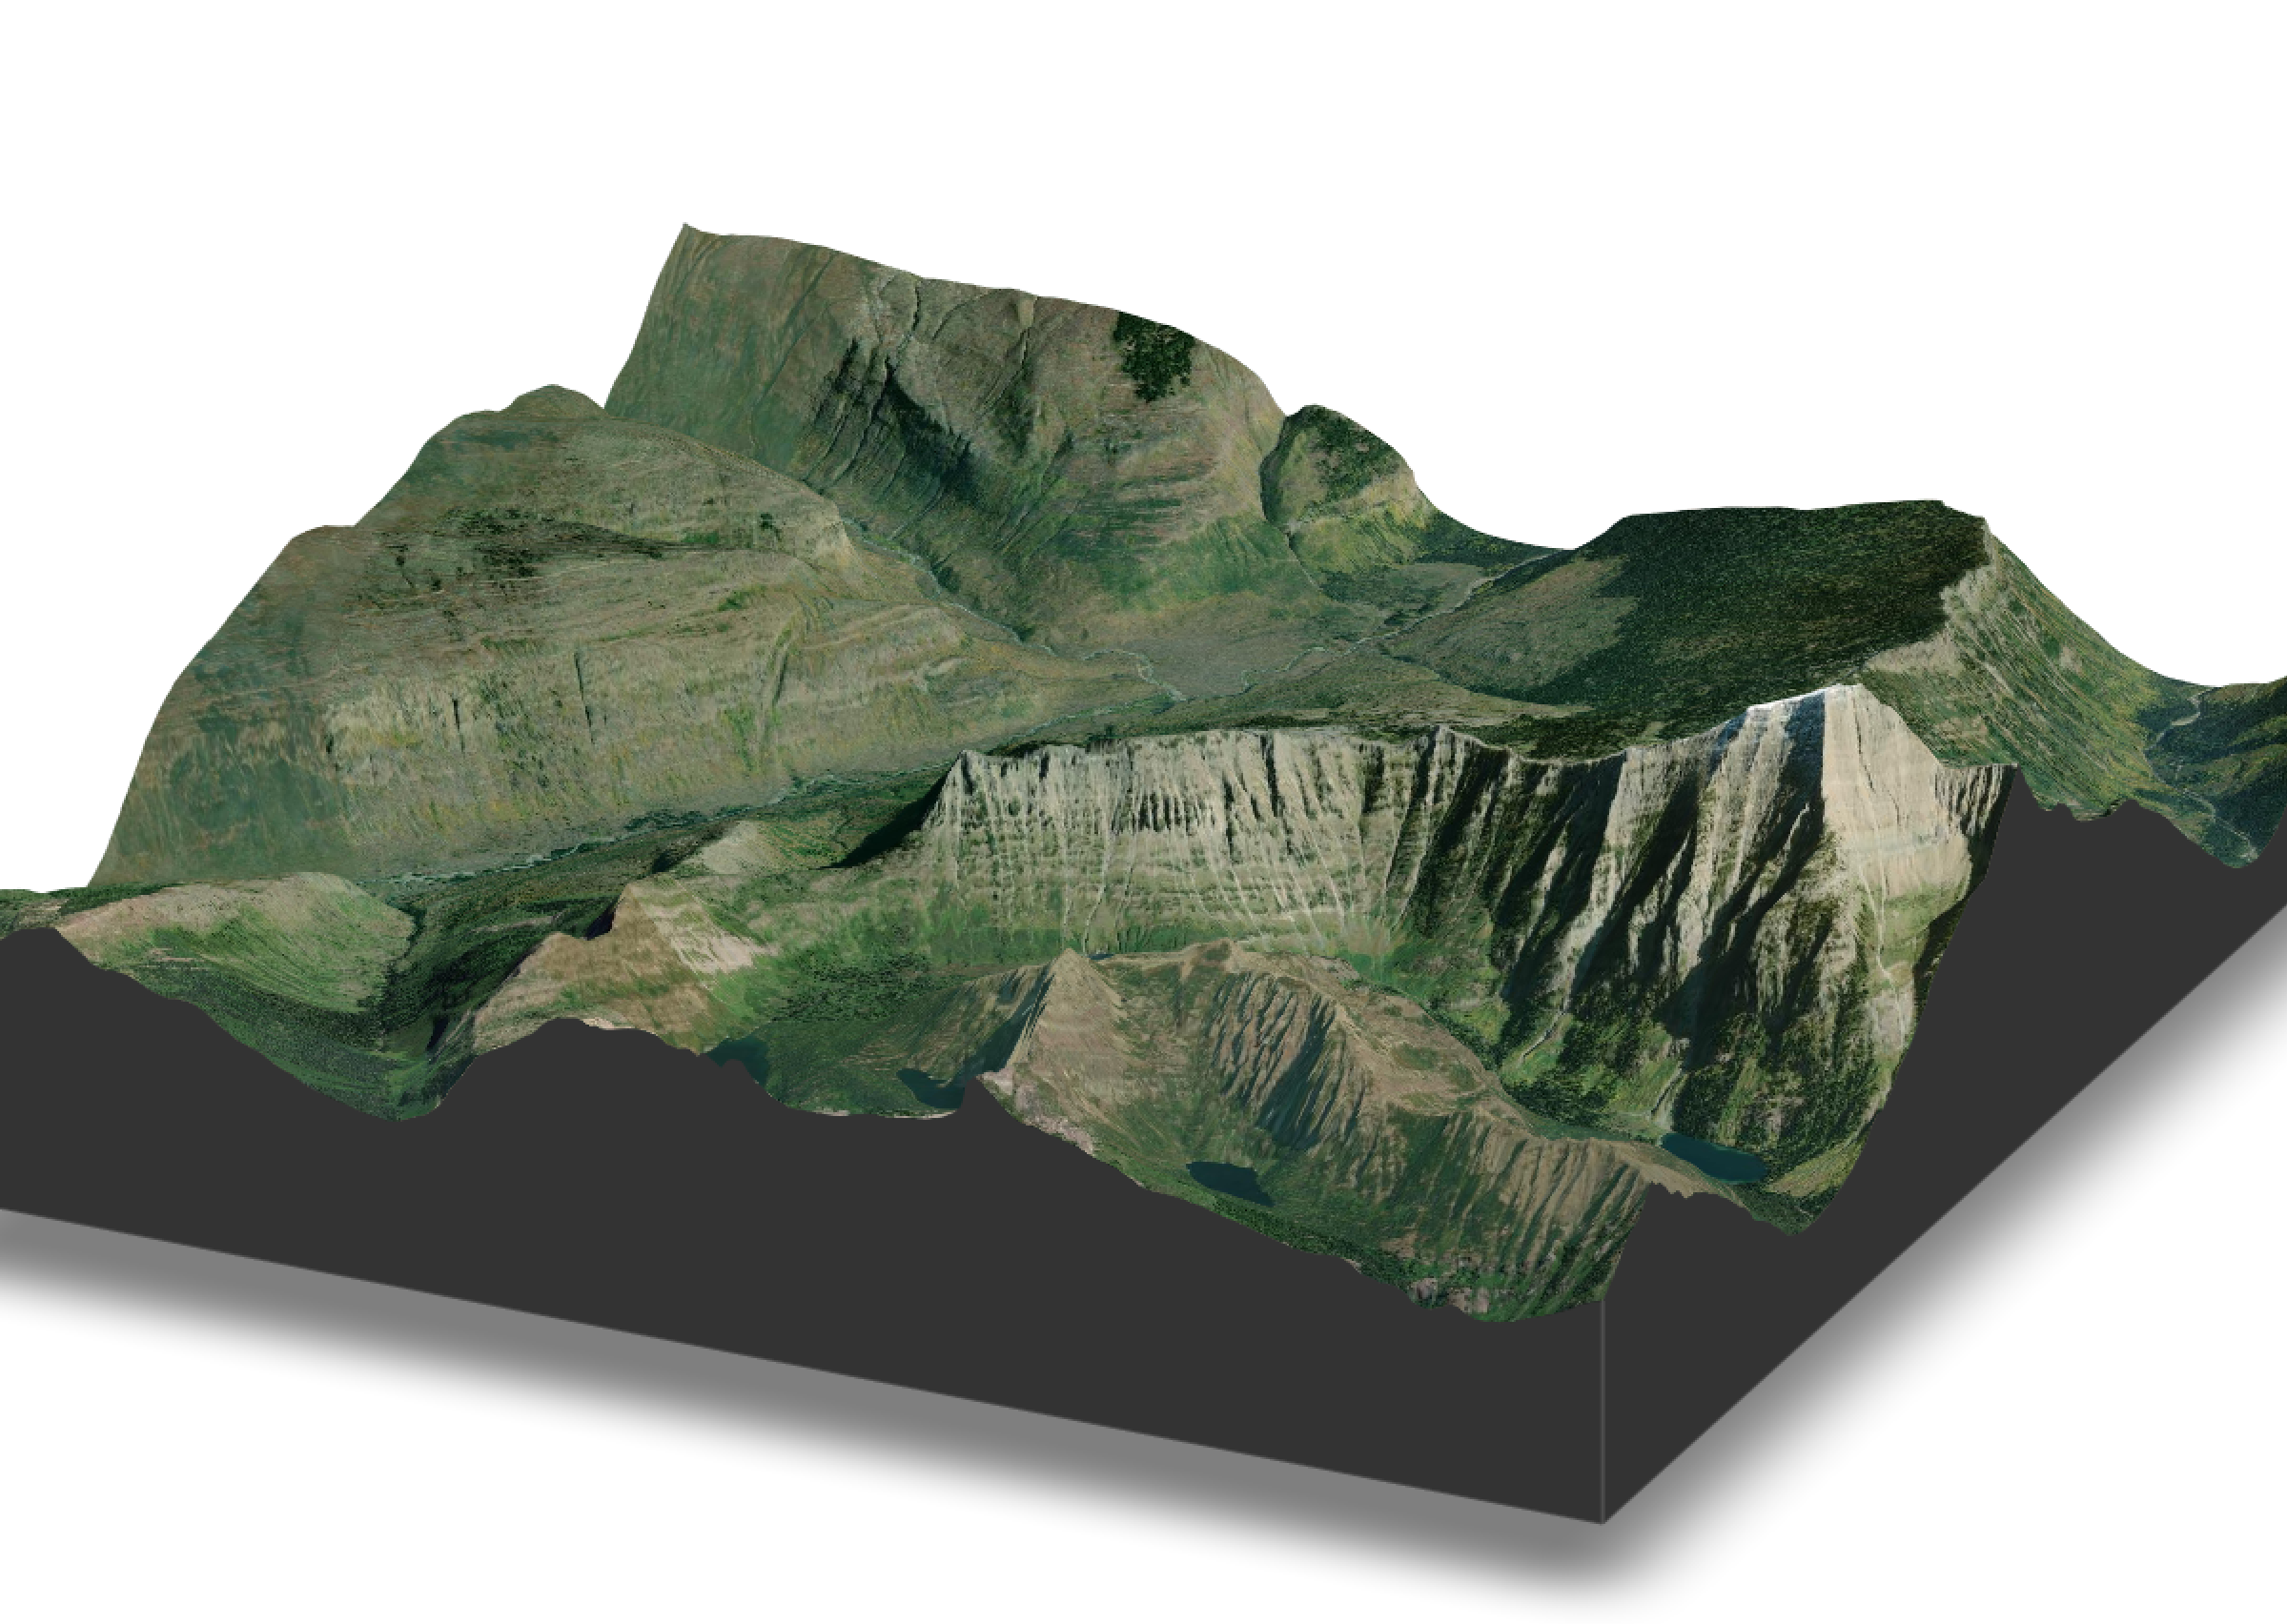

Source code (R):
#30DayMapChallenge 21 Elevation
#Glacier National Park

library(rayshader) 
library(rayvista)

glacier <- plot_3d_vista(lat=48.7446731, long=-113.8591203, zscale=5, zoom=0.5,
                          overlay_detail=14, theta=-65, windowsize =1200, 
                          phi=25)

render_highquality(lightdirection = 220, clear=TRUE)
